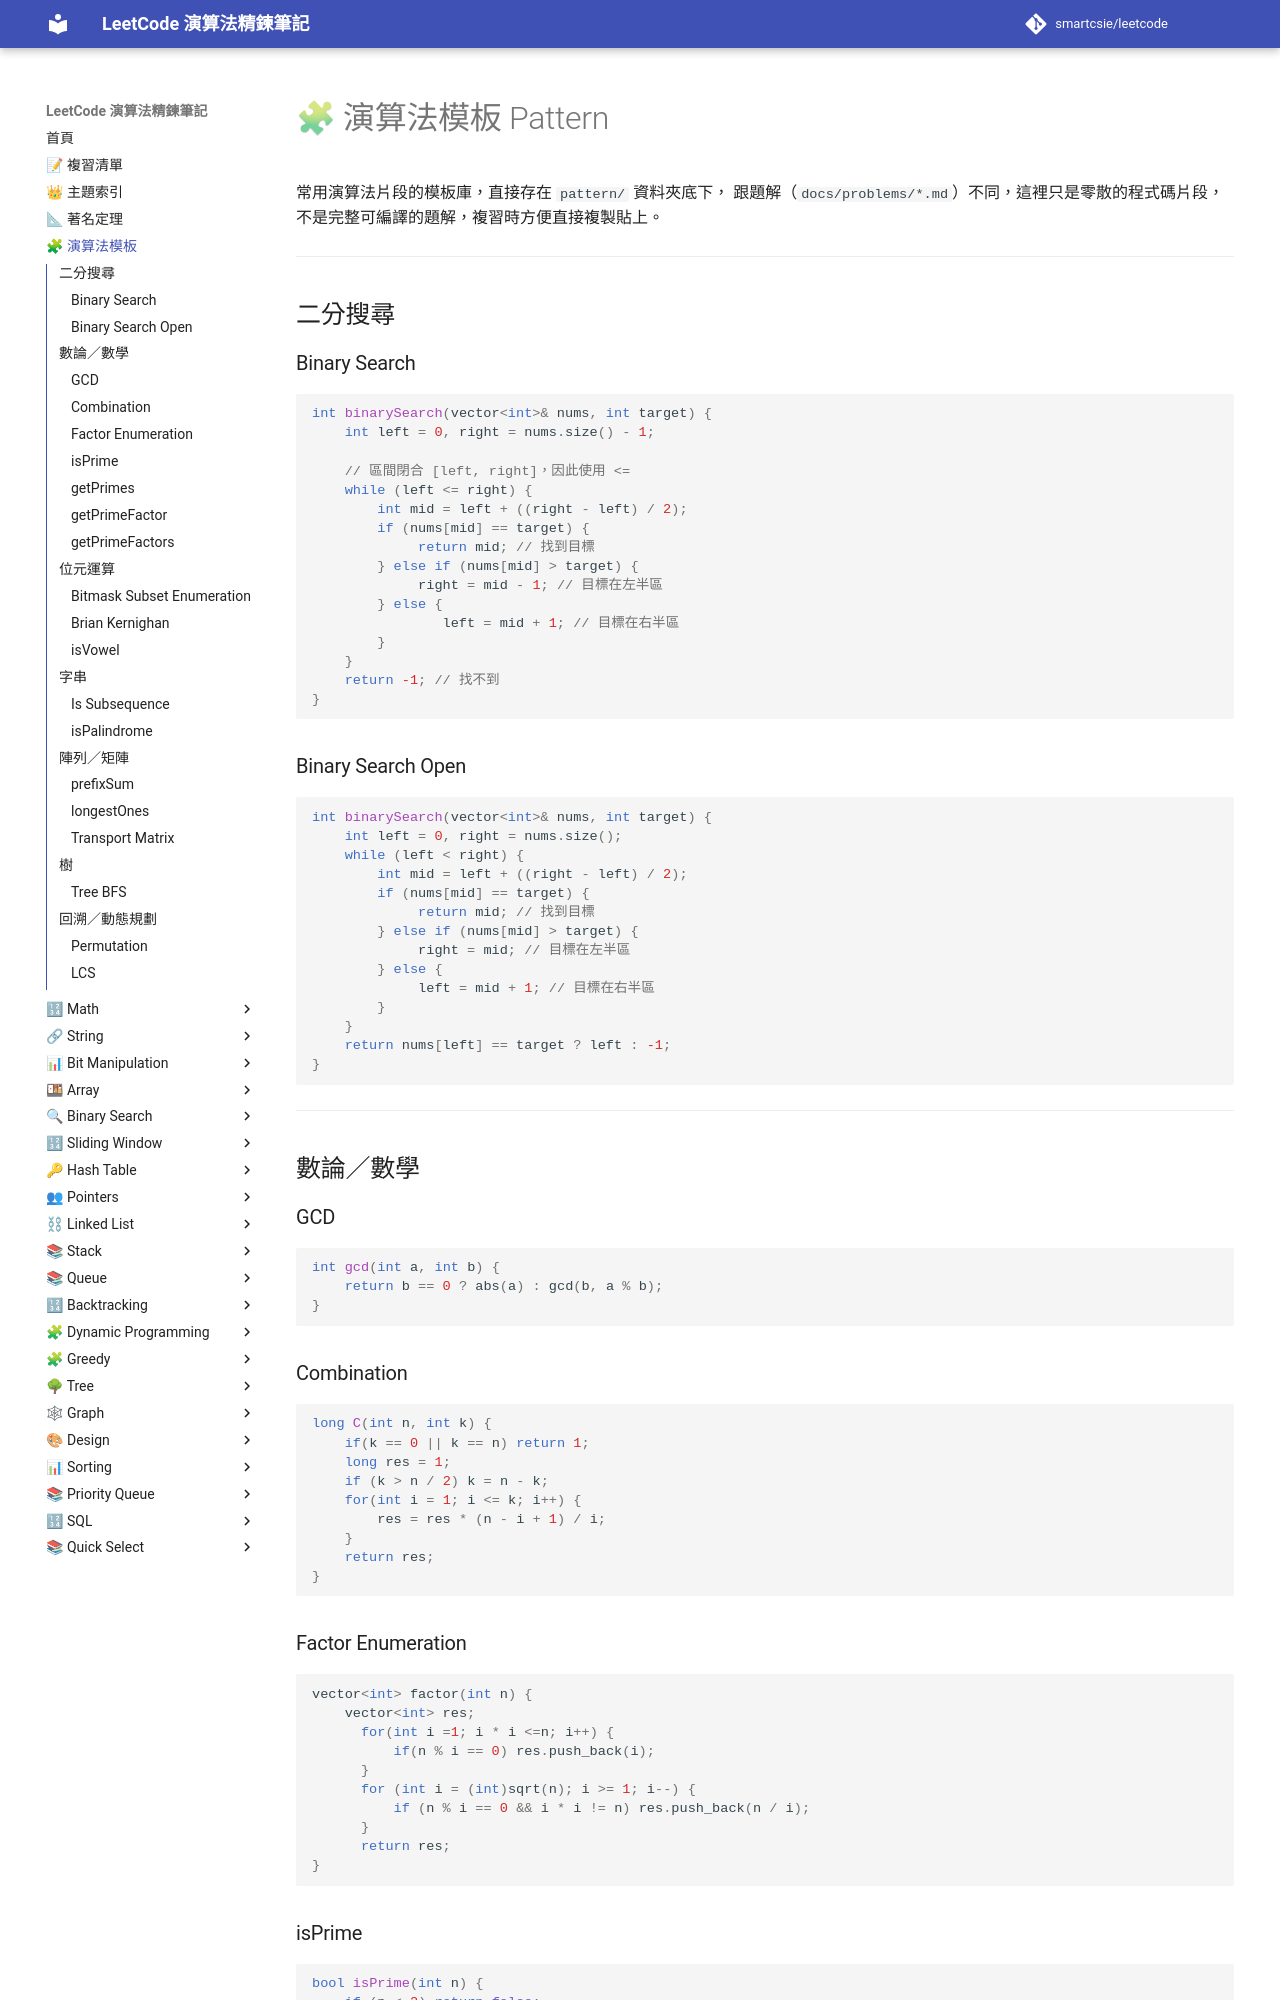

repository: smartcsie/leetcode · page: pattern/index.html · generator: mkdocs

# 🧩 演算法模板 Pattern

常用演算法片段的模板庫，直接存在 `pattern/` 資料夾底下，
跟題解（`docs/problems/*.md`）不同，這裡只是零散的程式碼片段，
不是完整可編譯的題解，複習時方便直接複製貼上。

---

## 二分搜尋

### Binary Search

```cpp
int binarySearch(vector<int>& nums, int target) {
    int left = 0, right = nums.size() - 1;
        
    // 區間閉合 [left, right]，因此使用 <=
    while (left <= right) {
        int mid = left + ((right - left) / 2);
        if (nums[mid] == target) {
             return mid; // 找到目標
        } else if (nums[mid] > target) {
             right = mid - 1; // 目標在左半區
        } else {
                left = mid + 1; // 目標在右半區
        }
    }
    return -1; // 找不到
}
```

### Binary Search Open

```cpp
int binarySearch(vector<int>& nums, int target) {
    int left = 0, right = nums.size();
    while (left < right) {
        int mid = left + ((right - left) / 2);
        if (nums[mid] == target) {
             return mid; // 找到目標
        } else if (nums[mid] > target) {
             right = mid; // 目標在左半區
        } else {
             left = mid + 1; // 目標在右半區
        }
    }
    return nums[left] == target ? left : -1;
}
```

---

## 數論／數學

### GCD

```cpp
int gcd(int a, int b) {
    return b == 0 ? abs(a) : gcd(b, a % b);
}
```

### Combination

```cpp
long C(int n, int k) {
    if(k == 0 || k == n) return 1;
    long res = 1;
    if (k > n / 2) k = n - k;
    for(int i = 1; i <= k; i++) {
        res = res * (n - i + 1) / i;
    }
    return res;
}
```

### Factor Enumeration

```cpp
vector<int> factor(int n) {
    vector<int> res;
	  for(int i =1; i * i <=n; i++) {
		  if(n % i == 0) res.push_back(i);
	  }
	  for (int i = (int)sqrt(n); i >= 1; i--) {
		  if (n % i == 0 && i * i != n) res.push_back(n / i);
	  }
	  return res;
}
```
